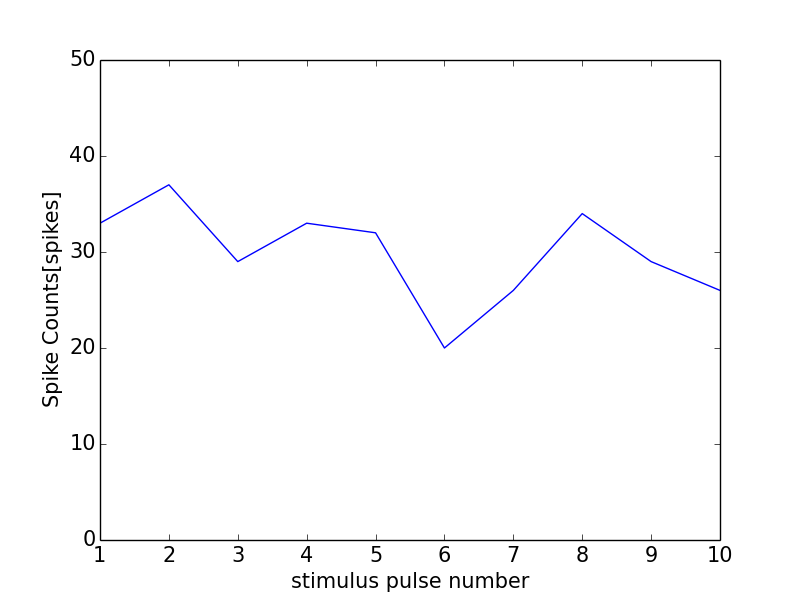

The table this chart was drawn from, first rows:
0, 0.0
0, 0
1, 33
2, 37
3, 29
4, 33
5, 32
6, 20
7, 26
8, 34
9, 29
10, 26
11, 1
